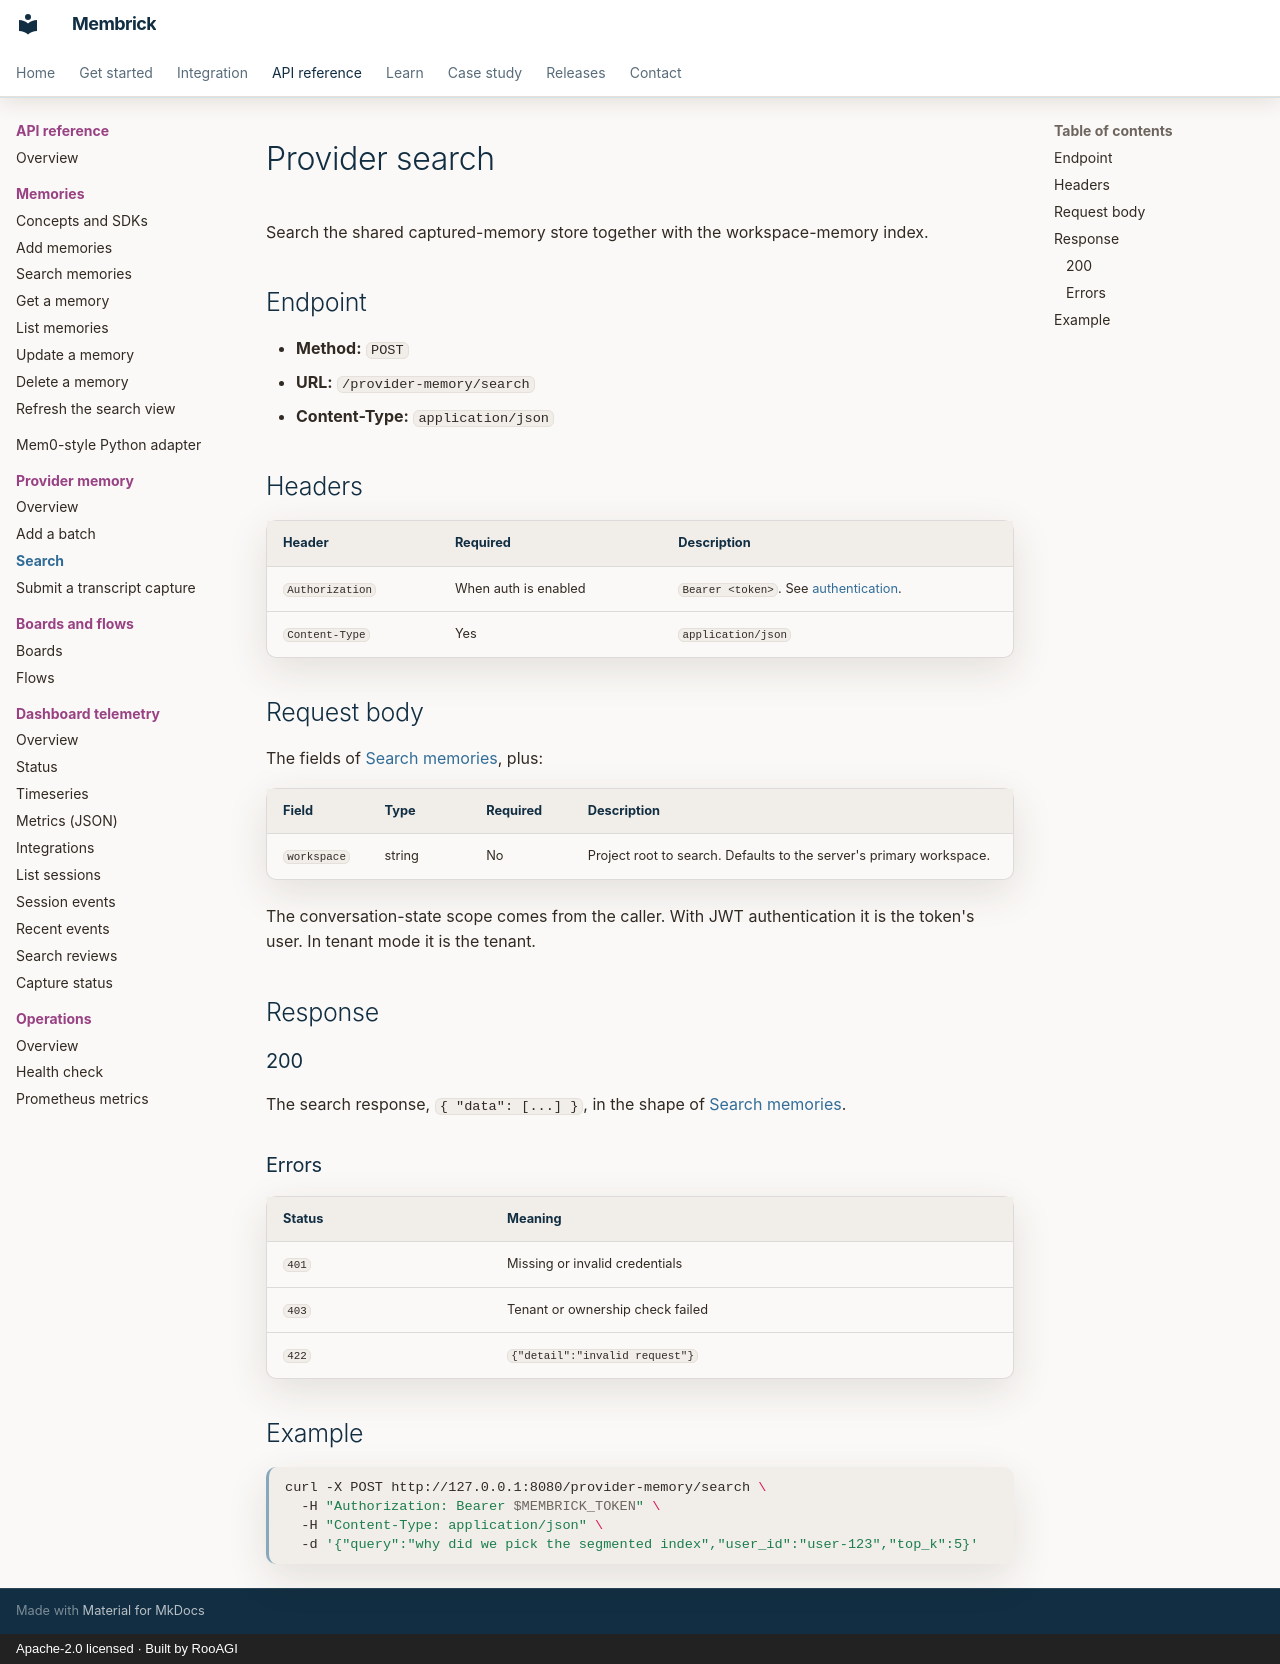

repository: RooAGI/Membrick · page: api/provider/search/index.html · generator: mkdocs · copyright: Apache-2.0 licensed · Built by RooAGI

# Provider search

Search the shared captured-memory store together with the workspace-memory
index.

## Endpoint

- **Method:** `POST`
- **URL:** `/provider-memory/search`
- **Content-Type:** `application/json`

## Headers

| Header | Required | Description |
| --- | --- | --- |
| `Authorization` | When auth is enabled | `Bearer <token>`. See [authentication](../http-overview.md#authentication). |
| `Content-Type` | Yes | `application/json` |

## Request body

The fields of [Search memories](../search.md#request-body), plus:

| Field | Type | Required | Description |
| --- | --- | --- | --- |
| `workspace` | string | No | Project root to search. Defaults to the server's primary workspace. |

The conversation-state scope comes from the caller. With JWT authentication it
is the token's user. In tenant mode it is the tenant.

## Response

### 200

The search response, `{ "data": [...] }`, in the shape of
[Search memories](../search.md#200).

### Errors

| Status | Meaning |
| --- | --- |
| `401` | Missing or invalid credentials |
| `403` | Tenant or ownership check failed |
| `422` | `{"detail":"invalid request"}` |

## Example

```bash
curl -X POST http://127.0.0.1:8080/provider-memory/search \
  -H "Authorization: Bearer $MEMBRICK_TOKEN" \
  -H "Content-Type: application/json" \
  -d '{"query":"why did we pick the segmented index","user_id":"user-123","top_k":5}'
```
